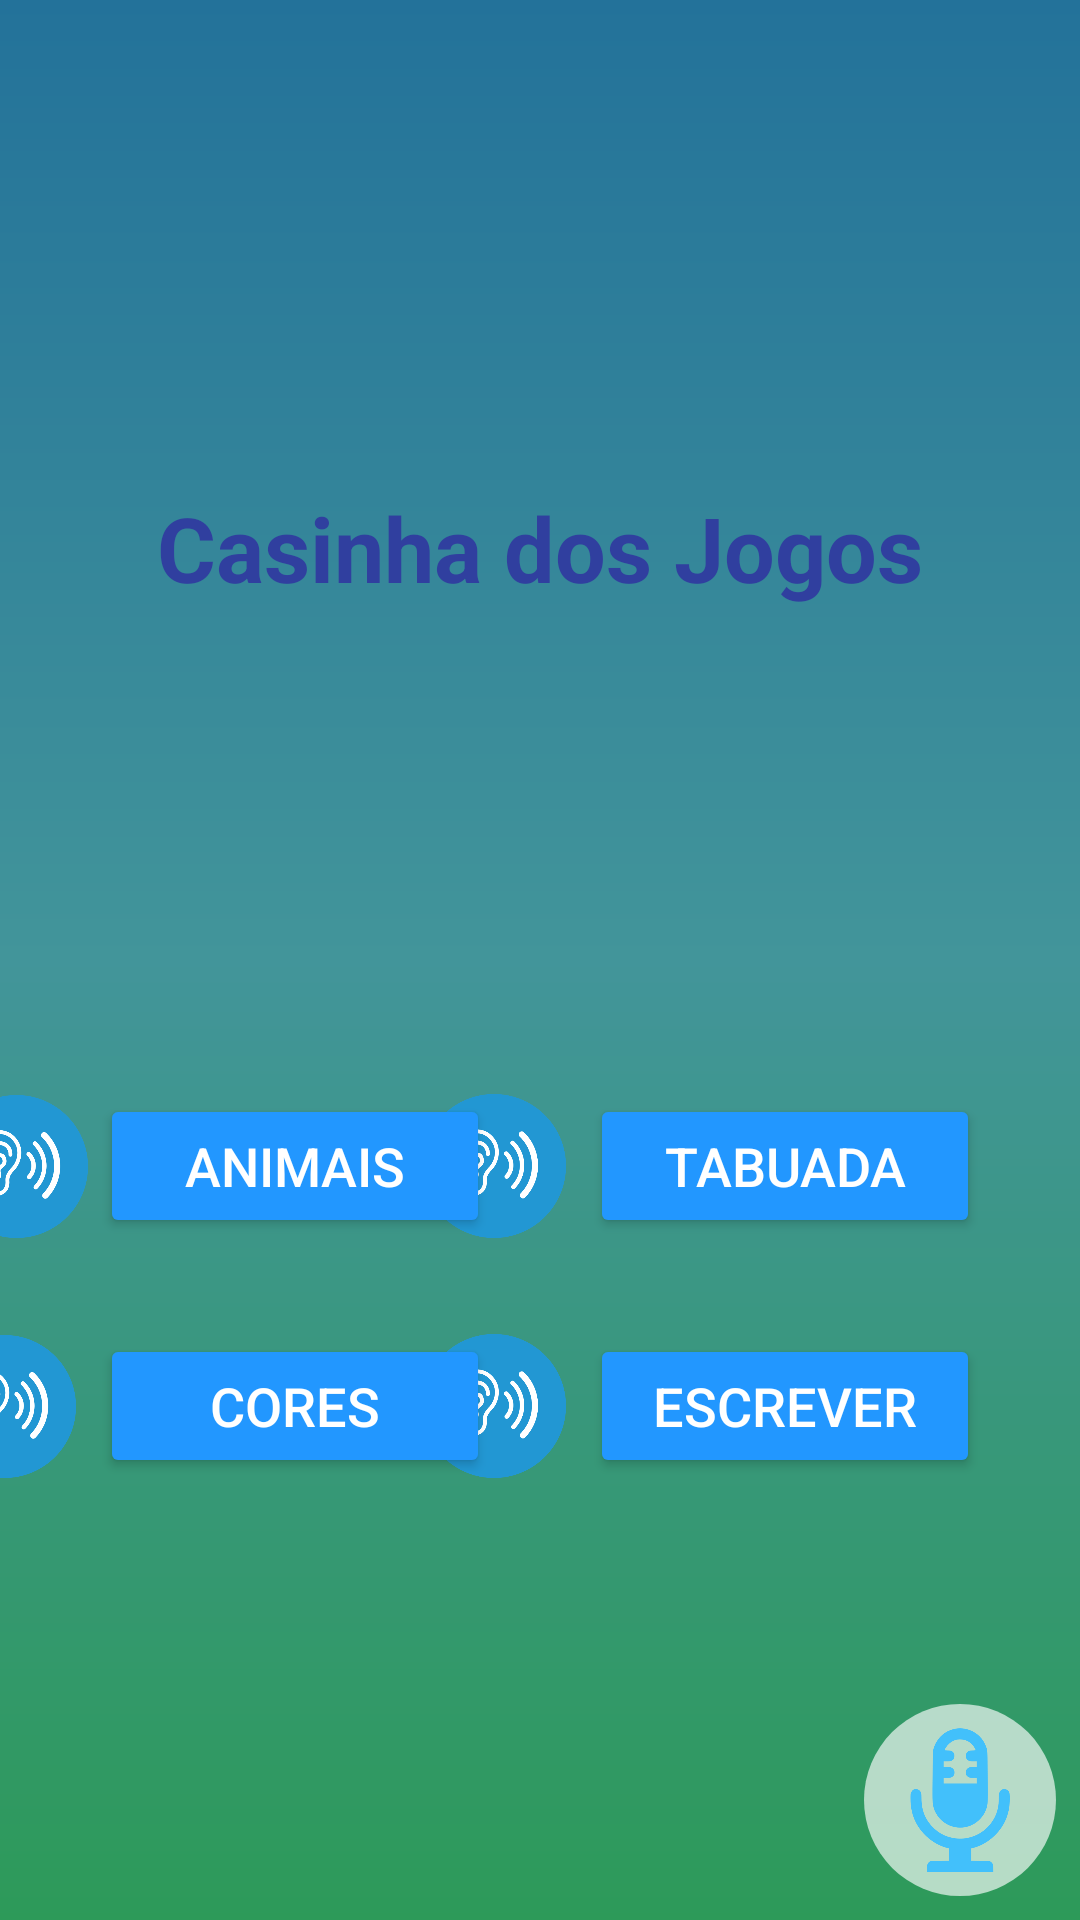

This screen was rendered from an Android layout file. Write that file and the resources it references.
<!-- AndroidManifest.xml: application theme Theme.AppCompat.NoActionBar -->
<!-- res/layout/activity_main.xml -->
<?xml version="1.0" encoding="utf-8"?>
<android.support.constraint.ConstraintLayout xmlns:android="http://schemas.android.com/apk/res/android"
    xmlns:app="http://schemas.android.com/apk/res-auto"
    xmlns:tools="http://schemas.android.com/tools"
    android:layout_width="match_parent"
    android:layout_height="match_parent"
    android:background="@drawable/back_gradient"
    tools:context=".MainActivity">


    <Button
        android:id="@+id/btnAnimais"
        android:layout_width="130dp"
        android:layout_height="wrap_content"
        android:layout_marginLeft="8dp"
        android:layout_marginStart="8dp"
        android:layout_marginTop="8dp"
        android:onClick="btnAnimaisClick"
        android:text="@string/animais"
        android:textSize="18sp"
        android:theme="@style/AppTheme.Button"
        app:layout_constraintBottom_toTopOf="@+id/btnCores"
        app:layout_constraintEnd_toStartOf="@+id/btnTabuada"
        app:layout_constraintHorizontal_bias="0.5"
        app:layout_constraintStart_toEndOf="@+id/imgAnimais"
        app:layout_constraintStart_toStartOf="parent"
        app:layout_constraintTop_toBottomOf="@+id/space02" />

    <TextView
        android:id="@+id/txtViewMainTitle"
        android:layout_width="wrap_content"
        android:layout_height="wrap_content"
        android:layout_marginEnd="8dp"
        android:layout_marginLeft="8dp"
        android:layout_marginRight="8dp"
        android:layout_marginStart="8dp"
        android:layout_marginTop="8dp"
        android:background="@drawable/rounded_corner"
        android:padding="15dp"
        android:text="@string/casinha_dos_jogos"
        android:textColor="@color/colorPrimaryDark"
        android:textSize="30sp"
        android:textStyle="bold"
        app:layout_constraintBottom_toTopOf="@+id/space02"
        app:layout_constraintEnd_toEndOf="parent"
        app:layout_constraintStart_toStartOf="parent"
        app:layout_constraintTop_toBottomOf="@+id/space01" />

    <Button
        android:id="@+id/btnCores"
        android:layout_width="0dp"
        android:layout_height="wrap_content"
        android:layout_marginTop="32dp"
        android:onClick="btnCoresClick"
        android:text="@string/cores"
        android:textSize="18sp"
        android:theme="@style/AppTheme.Button"
        app:layout_constraintBottom_toTopOf="@+id/space03"
        app:layout_constraintEnd_toEndOf="@+id/btnAnimais"
        app:layout_constraintHorizontal_bias="0.5"
        app:layout_constraintStart_toStartOf="@+id/btnAnimais"
        app:layout_constraintTop_toBottomOf="@+id/btnAnimais" />

    <Button
        android:id="@+id/btnTabuada"
        android:layout_width="130dp"
        android:layout_height="wrap_content"
        android:layout_marginEnd="8dp"
        android:layout_marginLeft="8dp"
        android:layout_marginRight="8dp"
        android:layout_marginStart="8dp"
        android:onClick="btnTabuadaClick"
        android:text="@string/tabuada"
        android:textSize="18sp"
        android:theme="@style/AppTheme.Button"
        app:layout_constraintBottom_toBottomOf="@+id/btnAnimais"
        app:layout_constraintEnd_toEndOf="parent"
        app:layout_constraintHorizontal_bias="0.5"
        app:layout_constraintStart_toEndOf="@+id/btnAnimais"
        app:layout_constraintTop_toTopOf="@+id/btnAnimais" />

    <Button
        android:id="@+id/btnEscrever"
        android:layout_width="0dp"
        android:layout_height="wrap_content"
        android:onClick="btnEscreverClick"
        android:text="@string/escrever"
        android:textSize="18sp"
        android:theme="@style/AppTheme.Button"
        app:layout_constraintBottom_toBottomOf="@+id/btnCores"
        app:layout_constraintEnd_toEndOf="@+id/btnTabuada"
        app:layout_constraintStart_toStartOf="@+id/btnTabuada"
        app:layout_constraintTop_toTopOf="@+id/btnCores" />

    <ImageView
        android:id="@+id/imgAnimais"
        android:layout_width="wrap_content"
        android:layout_height="0dp"
        android:layout_marginEnd="4dp"
        android:layout_marginRight="4dp"
        android:adjustViewBounds="true"
        android:contentDescription="@string/ouvir_entrada_animais"
        android:onClick="btnOuvirAnimaisClick"
        android:scaleType="fitEnd"
        app:layout_constraintBottom_toBottomOf="@+id/btnAnimais"
        app:layout_constraintEnd_toStartOf="@+id/btnAnimais"
        app:layout_constraintTop_toTopOf="@+id/btnAnimais"
        app:layout_constraintVertical_bias="0.0"
        app:srcCompat="@drawable/listen_icon" />

    <ImageView
        android:id="@+id/imgCores"
        android:layout_width="wrap_content"
        android:layout_height="0dp"
        android:layout_marginEnd="8dp"
        android:layout_marginRight="8dp"
        android:adjustViewBounds="true"
        android:contentDescription="@string/ouvir_entrada_cores"
        android:onClick="btnOuvirCoresClick"
        android:scaleType="fitEnd"
        app:layout_constraintBottom_toBottomOf="@+id/btnCores"
        app:layout_constraintEnd_toStartOf="@+id/btnCores"
        app:layout_constraintTop_toTopOf="@+id/btnCores"
        app:layout_constraintVertical_bias="0.0"
        app:srcCompat="@drawable/listen_icon" />

    <ImageView
        android:id="@+id/imgTabuada"
        android:layout_width="wrap_content"
        android:layout_height="0dp"
        android:layout_marginEnd="8dp"
        android:layout_marginRight="8dp"
        android:adjustViewBounds="true"
        android:contentDescription="@string/ouvir_entrada_tabuada"
        android:onClick="btnOuvirTabuadaClick"
        android:scaleType="fitEnd"
        app:layout_constraintBottom_toBottomOf="@+id/btnTabuada"
        app:layout_constraintEnd_toStartOf="@+id/btnTabuada"
        app:layout_constraintTop_toTopOf="@+id/btnTabuada"
        app:srcCompat="@drawable/listen_icon" />

    <ImageView
        android:id="@+id/imgEscrever"
        android:layout_width="wrap_content"
        android:layout_height="0dp"
        android:layout_marginEnd="8dp"
        android:layout_marginRight="8dp"
        android:adjustViewBounds="true"
        android:contentDescription="@string/ouvir_entrada_escrever"
        android:onClick="btnOuvirEscreverClick"
        android:scaleType="fitEnd"
        app:layout_constraintBottom_toBottomOf="@+id/btnEscrever"
        app:layout_constraintEnd_toStartOf="@+id/btnEscrever"
        app:layout_constraintTop_toTopOf="@+id/btnEscrever"
        app:srcCompat="@drawable/listen_icon" />

    <ImageView
        android:id="@+id/imgChangeName"
        android:layout_width="64dp"
        android:layout_height="64dp"
        android:layout_marginBottom="8dp"
        android:layout_marginEnd="8dp"
        android:layout_marginRight="8dp"
        android:background="@drawable/white_circle_drawable"
        android:contentDescription="@string/definir_o_nome_de_utilizador"
        android:onClick="btnChangeName"
        android:padding="8dp"
        app:layout_constraintBottom_toBottomOf="parent"
        app:layout_constraintEnd_toEndOf="parent"
        app:srcCompat="@drawable/mic_icon" />

    <Space
        android:id="@+id/space01"
        android:layout_width="0dp"
        android:layout_height="0dp"
        android:layout_marginEnd="8dp"
        android:layout_marginLeft="8dp"
        android:layout_marginRight="8dp"
        android:layout_marginStart="8dp"
        app:layout_constraintBottom_toTopOf="@+id/txtViewMainTitle"
        app:layout_constraintEnd_toEndOf="parent"
        app:layout_constraintHorizontal_bias="0.5"
        app:layout_constraintStart_toStartOf="parent"
        app:layout_constraintTop_toTopOf="parent" />

    <Space
        android:id="@+id/space02"
        android:layout_width="0dp"
        android:layout_height="0dp"
        android:layout_marginEnd="8dp"
        android:layout_marginLeft="8dp"
        android:layout_marginRight="8dp"
        android:layout_marginStart="8dp"
        app:layout_constraintBottom_toTopOf="@+id/btnAnimais"
        app:layout_constraintEnd_toEndOf="parent"
        app:layout_constraintHorizontal_bias="0.5"
        app:layout_constraintStart_toStartOf="parent"
        app:layout_constraintTop_toBottomOf="@+id/txtViewMainTitle" />

    <Space
        android:id="@+id/space03"
        android:layout_width="0dp"
        android:layout_height="0dp"
        android:layout_marginEnd="8dp"
        android:layout_marginLeft="8dp"
        android:layout_marginRight="8dp"
        android:layout_marginStart="8dp"
        android:layout_marginTop="8dp"
        app:layout_constraintBottom_toBottomOf="parent"
        app:layout_constraintEnd_toEndOf="parent"
        app:layout_constraintHorizontal_bias="0.5"
        app:layout_constraintStart_toStartOf="parent"
        app:layout_constraintTop_toBottomOf="@+id/btnCores" />
    " />

</android.support.constraint.ConstraintLayout>
<!-- resources referenced by this layout -->
<resources>
  <color name="colorPrimaryDark">#303f9f</color>
  <!-- drawable back_gradient (drawable) -->
  <?xml version="1.0" encoding="utf-8"?>
  <shape xmlns:android="http://schemas.android.com/apk/res/android" android:shape="rectangle" >
  
      <gradient
          android:angle="90"
          android:endColor="#ff23729a"
          android:centerColor="#ff42959a"
          android:startColor="#ff2d9a59"
          android:type="linear" />
  
  </shape>
  <!-- drawable listen_icon: png bitmap (drawable, 28515 bytes) -->
  <!-- drawable mic_icon: png bitmap (drawable, 16274 bytes) -->
  <!-- drawable white_circle_drawable (drawable) -->
  <?xml version="1.0" encoding="utf-8"?>
  <shape xmlns:android="http://schemas.android.com/apk/res/android"
      android:shape="oval">
      <solid android:color="#A6ffffff"/>
      <stroke android:width="0dp" android:color="#fff" />
      <size android:width="60dp" android:height="60dp"/>
  </shape>
  <string name="animais">Animais</string>
  <string name="casinha_dos_jogos">Casinha dos Jogos</string>
  <string name="cores">Cores</string>
  <string name="definir_o_nome_de_utilizador">Definir o nome de utilizador</string>
  <string name="escrever">Escrever</string>
  <string name="ouvir_entrada_animais">Ouvir entrada Animais</string>
  <string name="ouvir_entrada_cores">Ouvir entrada Cores</string>
  <string name="ouvir_entrada_escrever">Ouvir entrada Escrever</string>
  <string name="ouvir_entrada_tabuada">Ouvir entrada Tabuada</string>
  <string name="tabuada">Tabuada</string>
  <style name="AppTheme.Button" parent="Widget.AppCompat.Button.Colored">
          <item name="colorButtonNormal">@color/colorPrimary</item>
          <item name="android:textColor">@color/white</item>
      </style>
  <color name="colorPrimary">#2297ff</color>
  <color name="white">#ffffff</color>
</resources>
